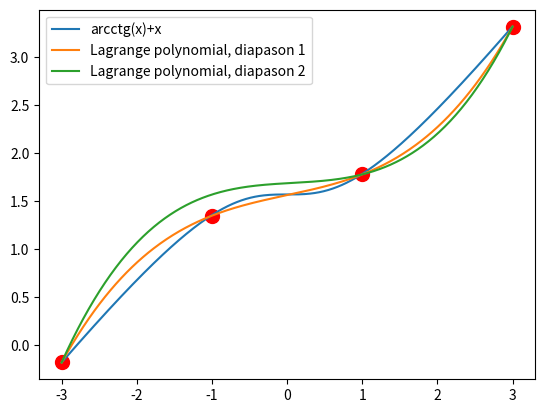

Write Python code to recreate this figure.
import numpy as np
import matplotlib.pyplot as plot
from sympy.abc import x
import sympy as sp

#y=arcctg(x)+x
x_arr = [-3, -1, 1, 3]
y_arr = [-0.18, 1.35, 1.78, 3.32]

x_arr1 = [-3, 0, 1, 3]
y_arr1 = [-0.18, 1.57, 1.78, 3.32]

n = len(x_arr) - 1
prange = np.linspace(min(x_arr), max(x_arr), 500)
prange1 = np.linspace(min(x_arr1), max(x_arr1), 500)

plot.plot(x_arr, y_arr, marker='o', color='r', ls='', markersize=10)


def func(x):
    return 2 * np.arctan(np.sqrt(x ** 2 + 1) - x) + x


def lagrange(x, y):
    sum = 0
    for i in range(n + 1):
        prod = y[i]
        for j in range(n + 1):
            if i != j:
                prod = prod * (x - x_arr[j]) / (x_arr[i] - x_arr[j])
        sum = sum + prod
    return sum


print("Поліном Лагранжа:")

plot.plot(prange, func(prange), label='arcctg(x)+x')

print(sp.Poly(lagrange(x, y_arr)))
plot.plot(prange, lagrange(prange, y_arr), label='Lagrange polynomial, diapason 1')

print(sp.Poly(lagrange(x, y_arr1)))
plot.plot(prange1, lagrange(prange1, y_arr1), label='Lagrange polynomial, diapason 2')
plot.legend()
plot.show()

print("\nПохибка(Діапазон 1):")
print(np.abs(func(-0.5) - lagrange(-0.5, y_arr)))
print("\nПохибка(Діапазон 2):")
print(np.abs(func(-0.5) - lagrange(-0.5, y_arr1)))
